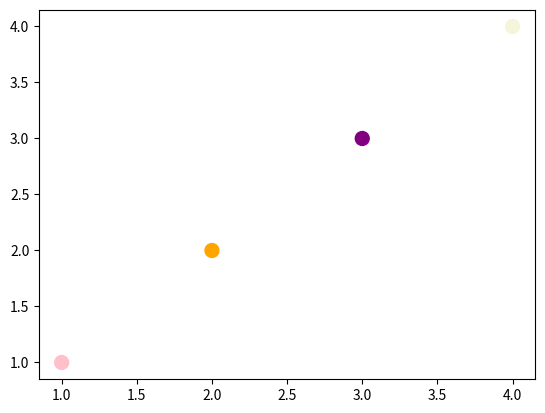

This figure's Python source:
def setColor():
    colors = ["pink","orange","purple","beige"]
    return(colors)

def pltShow(myplt, myisShow):
    if (myisShow == True):
        myplt.show()


def plotPoints(myx, myy, mySize):
    import matplotlib.pyplot as localplt
    myColor = setColor()
    localplt.scatter(myx,myy,color=myColor, s=mySize)
    return(localplt)

def setPoints():
    myx = [1, 2, 3, 4]
    myy = [1, 2, 3, 4]
    return(myx,myy)

x,y = setPoints()
plt = plotPoints(x,y,100)
pltShow(plt,True)